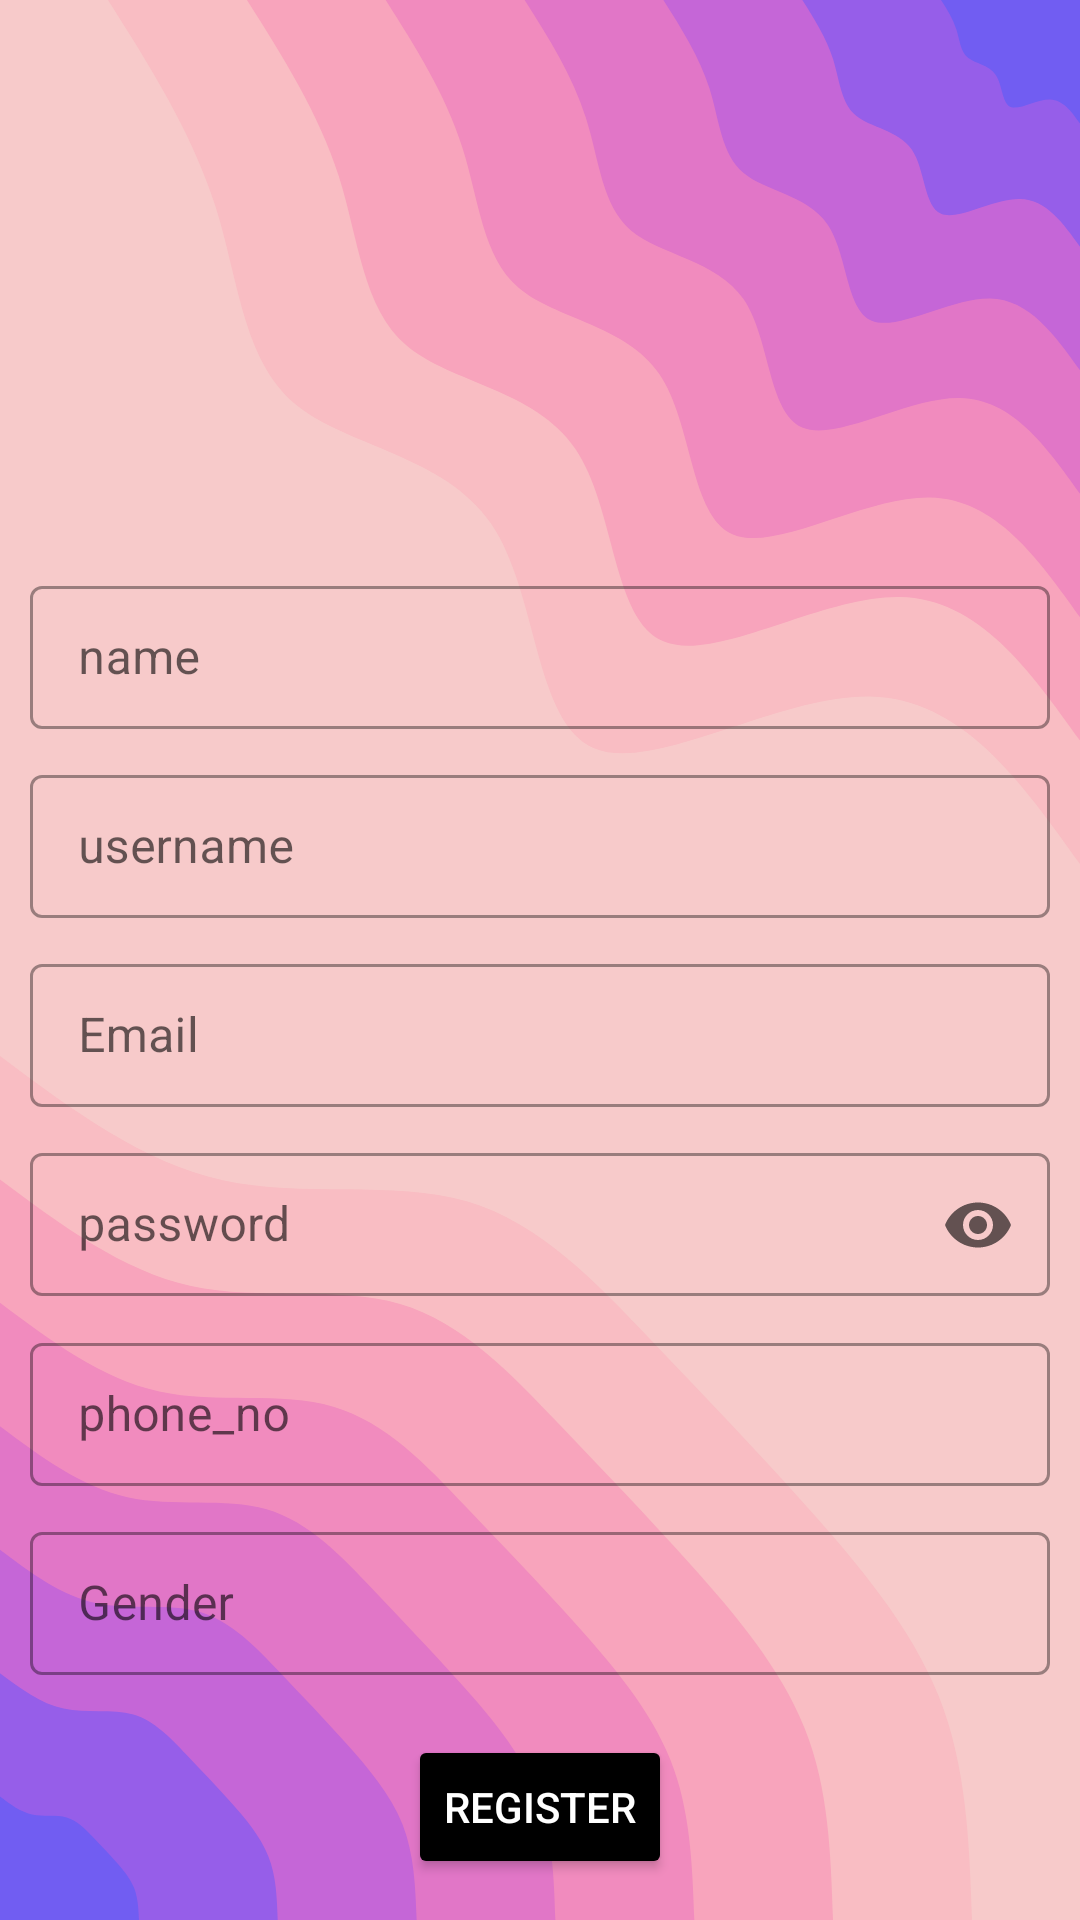

Write the Android layout XML for this screen, with the resource values it uses.
<!-- AndroidManifest.xml: application theme Theme.PankajDemo -->
<!-- res/layout/activity_sqlite_demo.xml -->
<?xml version="1.0" encoding="utf-8"?>
<androidx.constraintlayout.widget.ConstraintLayout
    xmlns:android="http://schemas.android.com/apk/res/android"
    xmlns:app="http://schemas.android.com/apk/res-auto"
    xmlns:tools="http://schemas.android.com/tools"
    android:layout_width="match_parent"
    android:layout_height="match_parent"
    tools:context=".SqliteDemo"
    android:background="@drawable/blobe_screen">

    <ImageView
        android:id="@+id/imageview"
        android:layout_width="150dp"
        android:layout_height="150dp"
        android:src="@drawable/application"
        android:scaleType="fitXY"
        android:layout_marginTop="30dp"
        app:layout_constraintStart_toStartOf="parent"
        app:layout_constraintEnd_toEndOf="parent"
        app:layout_constraintTop_toTopOf="parent"/>


    <com.google.android.material.textfield.TextInputLayout
        android:id="@+id/nameLayout"
        style="@style/Widget.MaterialComponents.TextInputLayout.OutlinedBox.Dense"
        android:layout_width="match_parent"
        android:layout_height="wrap_content"
        android:layout_margin="10dp"
        android:hint="name"
        app:layout_constraintEnd_toEndOf="parent"
        app:layout_constraintStart_toStartOf="parent"
        app:layout_constraintTop_toBottomOf="@+id/imageview">

        <com.google.android.material.textfield.TextInputEditText
            android:id="@+id/regName"
            android:inputType="text"
            android:layout_width="match_parent"
            android:layout_height="wrap_content"
            android:textColor="@color/black"/>
    </com.google.android.material.textfield.TextInputLayout>

    <com.google.android.material.textfield.TextInputLayout
        android:id="@+id/userNameLayout"
        style="@style/Widget.MaterialComponents.TextInputLayout.OutlinedBox.Dense"
        android:layout_width="match_parent"
        android:layout_height="wrap_content"
        android:layout_margin="10dp"
        android:hint="username"
        app:layout_constraintEnd_toEndOf="parent"
        app:layout_constraintStart_toStartOf="parent"
        app:layout_constraintTop_toBottomOf="@+id/nameLayout">

        <com.google.android.material.textfield.TextInputEditText
            android:id="@+id/userName"
            android:inputType="text"
            android:layout_width="match_parent"
            android:layout_height="wrap_content"
            android:textColor="@color/black"/>
    </com.google.android.material.textfield.TextInputLayout>

    <com.google.android.material.textfield.TextInputLayout
        android:id="@+id/userEmailLayout"
        style="@style/Widget.MaterialComponents.TextInputLayout.OutlinedBox.Dense"
        android:layout_width="match_parent"
        android:layout_height="wrap_content"
        android:layout_margin="10dp"
        android:hint="Email"
        app:layout_constraintEnd_toEndOf="parent"
        app:layout_constraintStart_toStartOf="parent"
        app:layout_constraintTop_toBottomOf="@+id/userNameLayout">

        <com.google.android.material.textfield.TextInputEditText
            android:id="@+id/userEmail"
            android:inputType="textEmailAddress"
            android:layout_width="match_parent"
            android:layout_height="wrap_content"
            android:textColor="@color/black"/>
    </com.google.android.material.textfield.TextInputLayout>

    <com.google.android.material.textfield.TextInputLayout
        android:id="@+id/userPasswordLayout"
        style="@style/Widget.MaterialComponents.TextInputLayout.OutlinedBox.Dense"
        android:layout_width="match_parent"
        android:layout_height="wrap_content"
        android:layout_margin="10dp"
        android:hint="password"
        app:endIconMode="password_toggle"
        app:layout_constraintEnd_toEndOf="parent"
        app:layout_constraintStart_toStartOf="parent"
        app:layout_constraintTop_toBottomOf="@+id/userEmailLayout">

        <com.google.android.material.textfield.TextInputEditText
            android:id="@+id/userPassword"
            android:inputType="textPassword"
            android:layout_width="match_parent"
            android:layout_height="wrap_content"
            android:textColor="@color/black"/>
    </com.google.android.material.textfield.TextInputLayout>


    <com.google.android.material.textfield.TextInputLayout
        android:id="@+id/PhnLayout"
        style="@style/Widget.MaterialComponents.TextInputLayout.OutlinedBox.Dense"
        android:layout_width="match_parent"
        android:layout_height="wrap_content"
        android:layout_margin="10dp"
        android:hint="phone_no"
        app:layout_constraintEnd_toEndOf="parent"
        app:layout_constraintStart_toStartOf="parent"
        app:layout_constraintTop_toBottomOf="@+id/userPasswordLayout">

        <com.google.android.material.textfield.TextInputEditText
            android:id="@+id/phone"
            android:inputType="phone"
            android:layout_width="match_parent"
            android:layout_height="wrap_content"
            android:textColor="@color/black"/>
    </com.google.android.material.textfield.TextInputLayout>

    <com.google.android.material.textfield.TextInputLayout
        android:id="@+id/rollLayout"
        style="@style/Widget.MaterialComponents.TextInputLayout.OutlinedBox.Dense"
        android:layout_width="match_parent"
        android:layout_height="wrap_content"
        android:layout_margin="10dp"
        android:hint="Gender"
        app:layout_constraintEnd_toEndOf="parent"
        app:layout_constraintStart_toStartOf="parent"
        app:layout_constraintTop_toBottomOf="@+id/PhnLayout">

        <com.google.android.material.textfield.TextInputEditText
            android:id="@+id/gender"
            android:inputType="text"
            android:layout_width="match_parent"
            android:layout_height="wrap_content"
            android:textColor="@color/black"/>
    </com.google.android.material.textfield.TextInputLayout>

    <Button
        android:id="@+id/register"
        android:layout_width="wrap_content"
        android:layout_height="wrap_content"
        android:layout_marginTop="20dp"
        android:text="Register"
        android:textColor="@color/white"
        android:backgroundTint="@color/black"
        app:layout_constraintEnd_toEndOf="@+id/rollLayout"
        app:layout_constraintStart_toStartOf="@+id/rollLayout"
        app:layout_constraintTop_toBottomOf="@+id/rollLayout" />

</androidx.constraintlayout.widget.ConstraintLayout>
<!-- resources referenced by this layout -->
<resources>
  <color name="black">#000000</color>
  <color name="white">#FFFFFF</color>
  <!-- drawable blobe_screen: vector/xml drawable (drawable, 4284 chars, omitted) -->
  <style name="Theme.PankajDemo" parent="Theme.MaterialComponents.Light.NoActionBar">
  
      </style>
</resources>
